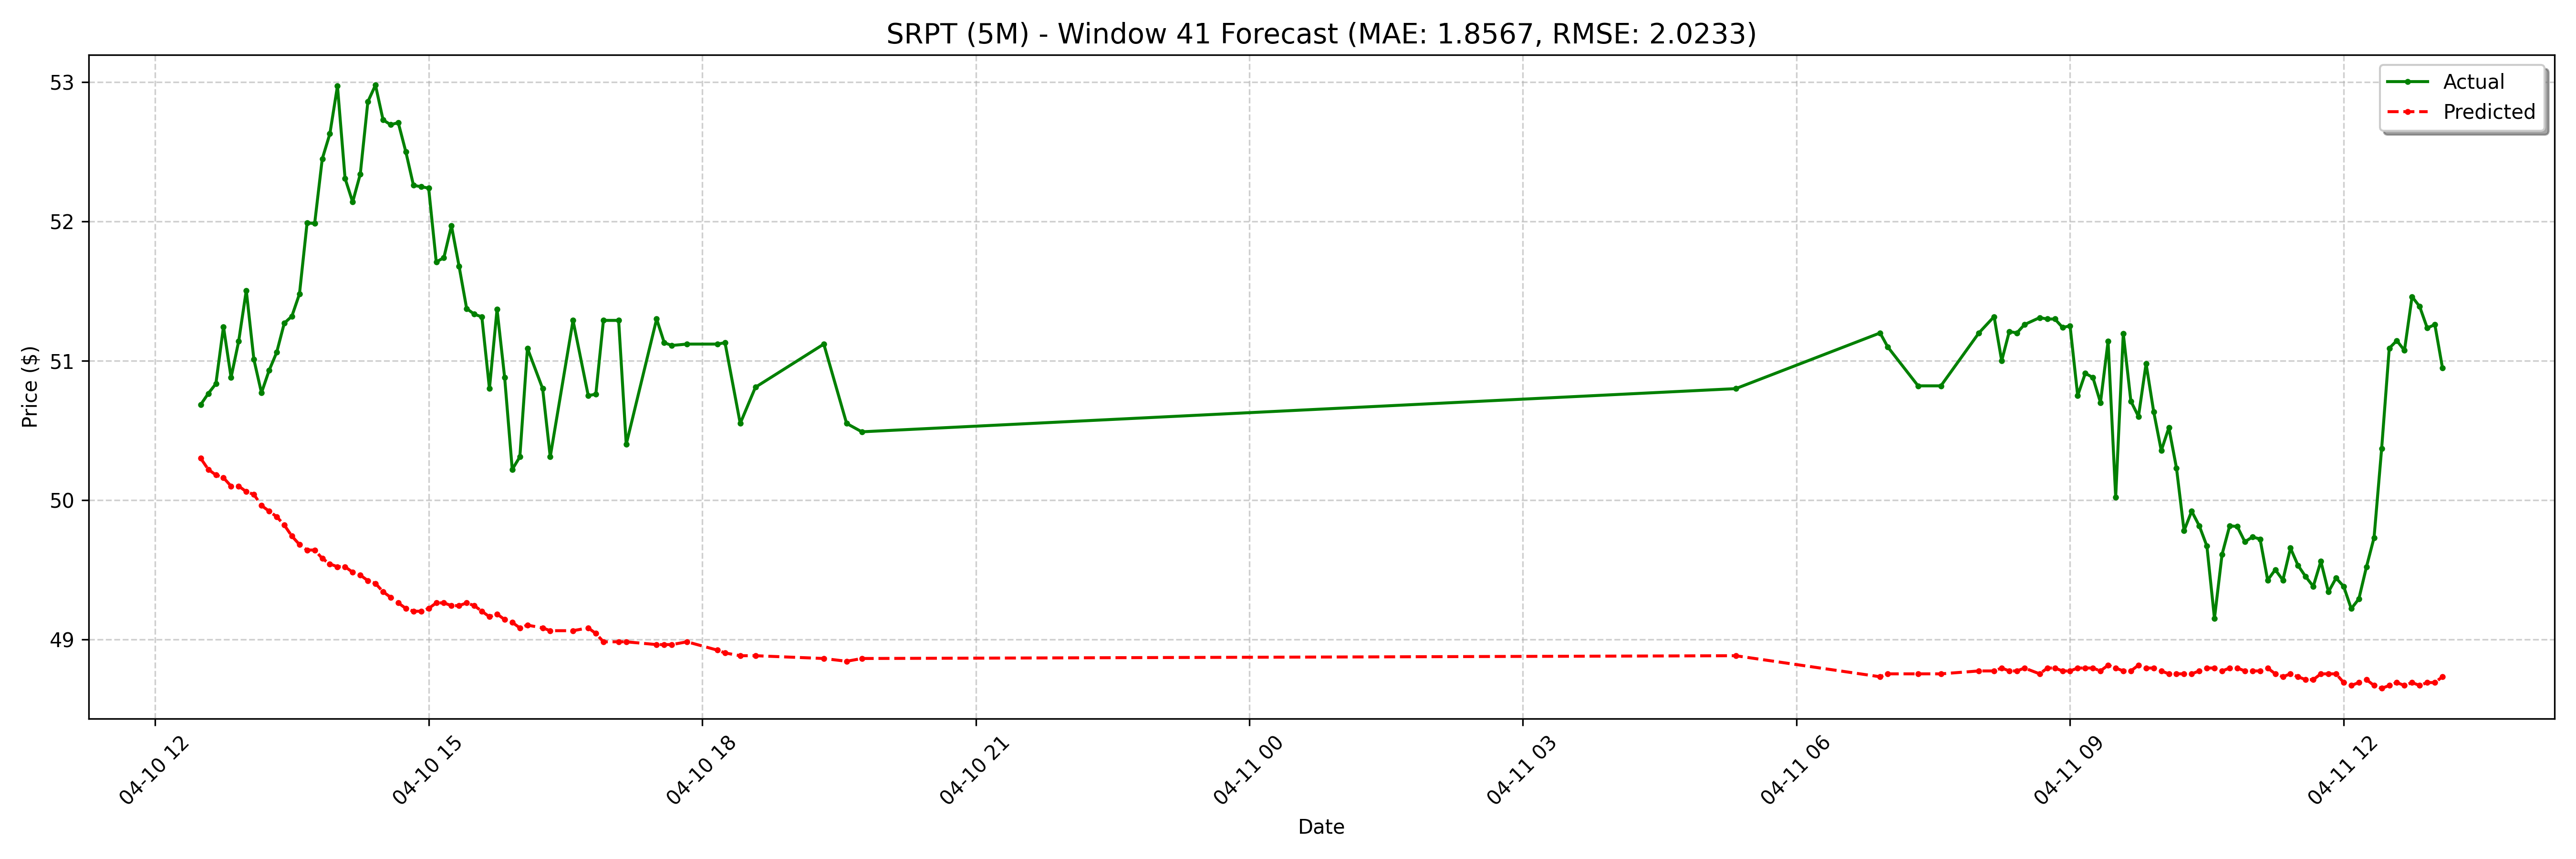

The data file committed next to this chart (first rows):
date, actual, forecast
2025-04-10 12:30:00-04:00, 50.69, 50.3
2025-04-10 12:35:00-04:00, 50.77, 50.22
2025-04-10 12:40:00-04:00, 50.84, 50.18
2025-04-10 12:45:00-04:00, 51.24, 50.16
2025-04-10 12:50:00-04:00, 50.88, 50.1
2025-04-10 12:55:00-04:00, 51.14, 50.1
2025-04-10 13:00:00-04:00, 51.51, 50.06
2025-04-10 13:05:00-04:00, 51.01, 50.04
2025-04-10 13:10:00-04:00, 50.77, 49.96
2025-04-10 13:15:00-04:00, 50.93, 49.92
2025-04-10 13:20:00-04:00, 51.06, 49.88
2025-04-10 13:25:00-04:00, 51.27, 49.82
2025-04-10 13:30:00-04:00, 51.32, 49.74
2025-04-10 13:35:00-04:00, 51.48, 49.68
2025-04-10 13:40:00-04:00, 51.99, 49.64
2025-04-10 13:45:00-04:00, 51.99, 49.64
2025-04-10 13:50:00-04:00, 52.45, 49.58
2025-04-10 13:55:00-04:00, 52.63, 49.54
2025-04-10 14:00:00-04:00, 52.97, 49.52
2025-04-10 14:05:00-04:00, 52.31, 49.52
2025-04-10 14:10:00-04:00, 52.14, 49.48
2025-04-10 14:15:00-04:00, 52.34, 49.46
2025-04-10 14:20:00-04:00, 52.86, 49.42
2025-04-10 14:25:00-04:00, 52.98, 49.4
2025-04-10 14:30:00-04:00, 52.73, 49.34
2025-04-10 14:35:00-04:00, 52.7, 49.3
2025-04-10 14:40:00-04:00, 52.71, 49.26
2025-04-10 14:45:00-04:00, 52.5, 49.22
2025-04-10 14:50:00-04:00, 52.26, 49.2
2025-04-10 14:55:00-04:00, 52.25, 49.2
2025-04-10 15:00:00-04:00, 52.24, 49.22
2025-04-10 15:05:00-04:00, 51.71, 49.26
2025-04-10 15:10:00-04:00, 51.74, 49.26
2025-04-10 15:15:00-04:00, 51.97, 49.24
2025-04-10 15:20:00-04:00, 51.68, 49.24
2025-04-10 15:25:00-04:00, 51.38, 49.26
2025-04-10 15:30:00-04:00, 51.34, 49.24
2025-04-10 15:35:00-04:00, 51.31, 49.2
2025-04-10 15:40:00-04:00, 50.8, 49.16
2025-04-10 15:45:00-04:00, 51.37, 49.18
2025-04-10 15:50:00-04:00, 50.88, 49.14
2025-04-10 15:55:00-04:00, 50.22, 49.12
2025-04-10 16:00:00-04:00, 50.31, 49.08
2025-04-10 16:05:00-04:00, 51.09, 49.1
2025-04-10 16:15:00-04:00, 50.8, 49.08
2025-04-10 16:20:00-04:00, 50.31, 49.06
2025-04-10 16:35:00-04:00, 51.29, 49.06
2025-04-10 16:45:00-04:00, 50.75, 49.08
2025-04-10 16:50:00-04:00, 50.76, 49.04
2025-04-10 16:55:00-04:00, 51.29, 48.98
2025-04-10 17:05:00-04:00, 51.29, 48.98
2025-04-10 17:10:00-04:00, 50.4, 48.98
2025-04-10 17:30:00-04:00, 51.3, 48.96
2025-04-10 17:35:00-04:00, 51.13, 48.96
2025-04-10 17:40:00-04:00, 51.11, 48.96
2025-04-10 17:50:00-04:00, 51.12, 48.98
2025-04-10 18:10:00-04:00, 51.12, 48.92
2025-04-10 18:15:00-04:00, 51.13, 48.9
2025-04-10 18:25:00-04:00, 50.55, 48.88
2025-04-10 18:35:00-04:00, 50.81, 48.88
... 68 more rows
